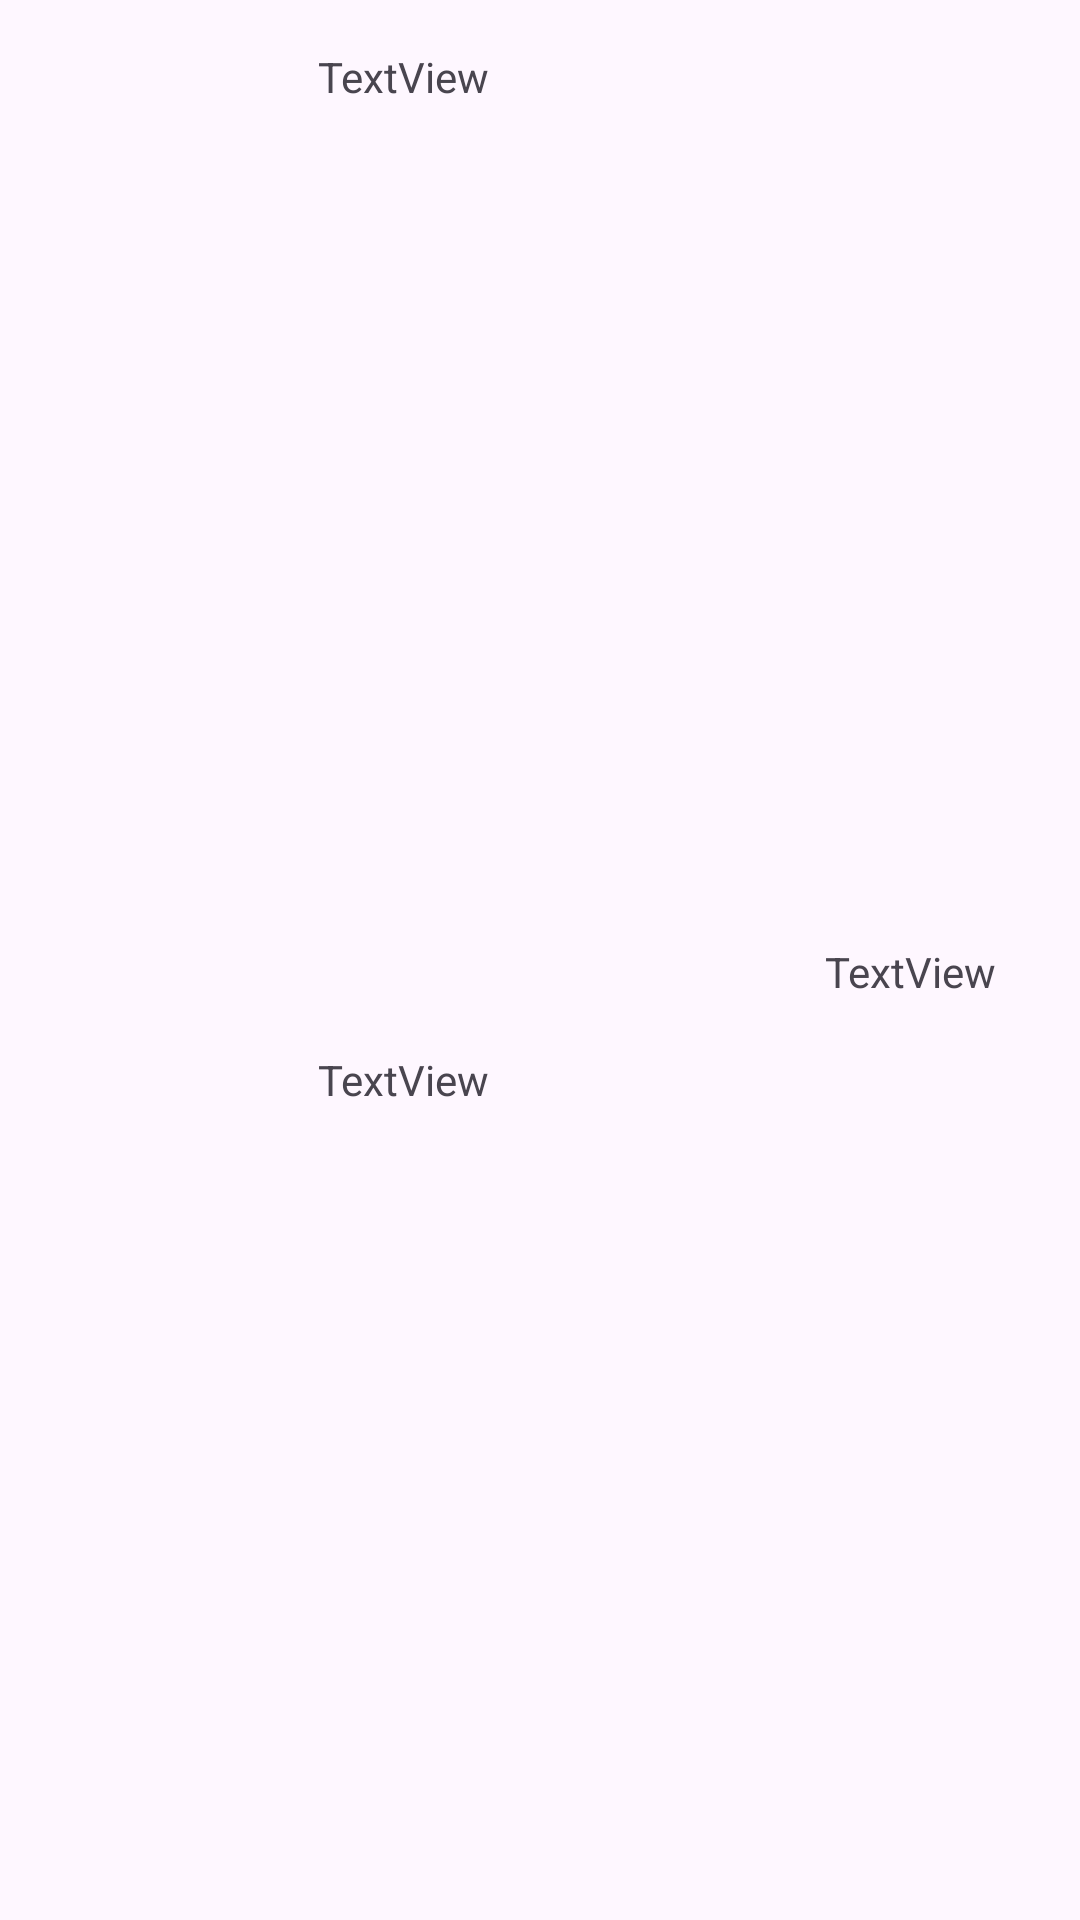

Produce the Android XML layout that renders to this screen, including the resource entries it uses.
<!-- AndroidManifest.xml: application theme Theme.MusicKotlin -->
<!-- res/layout/song_item.xml -->
<?xml version="1.0" encoding="utf-8"?>
<androidx.constraintlayout.widget.ConstraintLayout xmlns:android="http://schemas.android.com/apk/res/android"
    xmlns:app="http://schemas.android.com/apk/res-auto"
    xmlns:tools="http://schemas.android.com/tools"
    android:layout_width="match_parent"
    android:layout_height="80dp"
    android:clickable="true">

    <ImageView
        android:id="@+id/songimage"
        android:layout_width="50dp"
        android:layout_height="50dp"
        android:layout_marginStart="16dp"
        app:layout_constraintBottom_toBottomOf="parent"
        app:layout_constraintStart_toStartOf="parent"
        app:layout_constraintTop_toTopOf="parent"
        app:srcCompat="@drawable/ic_launcher_background" />

    <TextView
        android:id="@+id/songname"
        android:layout_width="wrap_content"
        android:layout_height="wrap_content"
        android:layout_marginStart="40dp"
        android:layout_marginTop="16dp"
        android:text="TextView"
        app:layout_constraintStart_toEndOf="@+id/songimage"
        app:layout_constraintTop_toTopOf="parent" />

    <TextView
        android:id="@+id/artistname"
        android:layout_width="wrap_content"
        android:layout_height="wrap_content"
        android:layout_marginStart="40dp"
        android:text="TextView"
        app:layout_constraintBottom_toBottomOf="parent"
        app:layout_constraintStart_toEndOf="@+id/songimage"
        app:layout_constraintTop_toBottomOf="@+id/songname"
        app:layout_constraintVertical_bias="0.538" />

    <TextView
        android:id="@+id/songduration"
        android:layout_width="wrap_content"
        android:layout_height="wrap_content"
        android:layout_marginEnd="28dp"
        android:text="TextView"
        app:layout_constraintBottom_toBottomOf="parent"
        app:layout_constraintEnd_toEndOf="parent"
        app:layout_constraintTop_toTopOf="parent"
        app:layout_constraintVertical_bias="0.506" />
</androidx.constraintlayout.widget.ConstraintLayout>
<!-- resources referenced by this layout -->
<resources>
  <style name="Theme.MusicKotlin" parent="Base.Theme.MusicKotlin" />
  <style name="Base.Theme.MusicKotlin" parent="Theme.Material3.DayNight.NoActionBar">
          
          
      </style>
</resources>
